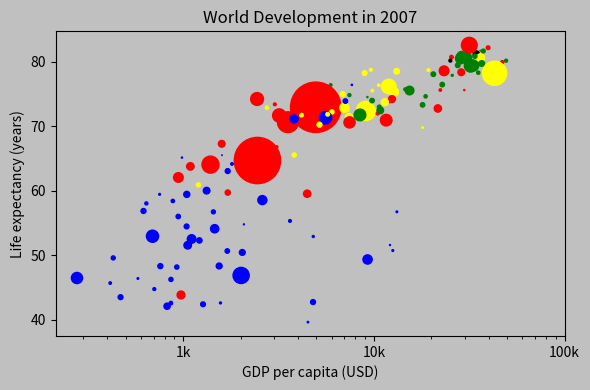

This figure's Python source:
import matplotlib.pyplot as plt

fig, ax = plt.subplots(figsize=(6, 4))
fig.set_facecolor('silver')

life_exp = [43.828, 76.423, 72.301, 42.731, 75.32, 81.235, 79.829, 75.635, 64.062, 79.441, 56.728, 65.554, 74.852, 50.728, 72.39, 73.005, 52.295, 49.58, 59.723, 50.43, 80.653, 44.74100000000001, 50.651, 78.553, 72.961, 72.889, 65.152, 46.462, 55.322, 78.782, 48.328, 75.748, 78.273, 76.486, 78.332, 54.791, 72.235, 74.994, 71.33800000000001, 71.878, 51.57899999999999, 58.04, 52.947, 79.313, 80.657, 56.735, 59.448, 79.406, 60.022, 79.483, 70.259, 56.007, 46.388000000000005, 60.916, 70.19800000000001, 82.208, 73.33800000000001, 81.757, 64.69800000000001, 70.65, 70.964, 59.545, 78.885, 80.745, 80.546, 72.567, 82.603, 72.535, 54.11, 67.297, 78.623, 77.58800000000001, 71.993, 42.592, 45.678, 73.952, 59.443000000000005, 48.303, 74.241, 54.467, 64.164, 72.801, 76.195, 66.803, 74.543, 71.164, 42.082, 62.069, 52.906000000000006, 63.785, 79.762, 80.204, 72.899, 56.867, 46.859, 80.196, 75.64, 65.483, 75.53699999999999, 71.752, 71.421, 71.688, 75.563, 78.098, 78.74600000000001, 76.442, 72.476, 46.242, 65.528, 72.777, 63.062, 74.002, 42.568000000000005, 79.972, 74.663, 77.926, 48.159, 49.339, 80.941, 72.396, 58.556, 39.613, 80.884, 81.70100000000001, 74.143, 78.4, 52.517, 70.616, 58.42, 69.819, 73.923, 71.777, 51.542, 79.425, 78.242, 76.384, 73.747, 74.249, 73.422, 62.698, 42.38399999999999, 43.487]
gdp_cap = [974.5803384, 5937.029525999999, 6223.367465, 4797.231267, 12779.37964, 34435.367439999995, 36126.4927, 29796.04834, 1391.253792, 33692.60508, 1441.284873, 3822.137084, 7446.298803, 12569.85177, 9065.800825, 10680.79282, 1217.032994, 430.0706916, 1713.778686, 2042.09524, 36319.23501, 706.016537, 1704.063724, 13171.63885, 4959.114854, 7006.580419, 986.1478792, 277.5518587, 3632.557798, 9645.06142, 1544.750112, 14619.222719999998, 8948.102923, 22833.30851, 35278.41874, 2082.4815670000003, 6025.374752000001, 6873.262326000001, 5581.180998, 5728.353514, 12154.08975, 641.3695236000001, 690.8055759, 33207.0844, 30470.0167, 13206.48452, 752.7497265, 32170.37442, 1327.60891, 27538.41188, 5186.050003, 942.6542111, 579.2317429999999, 1201.637154, 3548.3308460000003, 39724.97867, 18008.94444, 36180.78919, 2452.210407, 3540.651564, 11605.71449, 4471.061906, 40675.99635, 25523.2771, 28569.7197, 7320.880262000001, 31656.06806, 4519.461171, 1463.249282, 1593.06548, 23348.139730000003, 47306.98978, 10461.05868, 1569.331442, 414.5073415, 12057.49928, 1044.770126, 759.3499101, 12451.6558, 1042.581557, 1803.151496, 10956.99112, 11977.57496, 3095.7722710000003, 9253.896111, 3820.17523, 823.6856205, 944.0, 4811.060429, 1091.359778, 36797.93332, 25185.00911, 2749.320965, 619.6768923999999, 2013.977305, 49357.19017, 22316.19287, 2605.94758, 9809.185636, 4172.838464, 7408.905561, 3190.481016, 15389.924680000002, 20509.64777, 19328.70901, 7670.122558, 10808.47561, 863.0884639000001, 1598.435089, 21654.83194, 1712.472136, 9786.534714, 862.5407561000001, 47143.17964, 18678.31435, 25768.25759, 926.1410683, 9269.657808, 28821.0637, 3970.095407, 2602.394995, 4513.480643, 33859.74835, 37506.41907, 4184.548089, 28718.27684, 1107.482182, 7458.396326999999, 882.9699437999999, 18008.50924, 7092.923025, 8458.276384, 1056.380121, 33203.26128, 42951.65309, 10611.46299, 11415.80569, 2441.576404, 3025.349798, 2280.769906, 1271.211593, 469.70929810000007]
pop = [31.889923, 3.600523, 33.333216, 12.420476, 40.301927, 20.434176, 8.199783, 0.708573, 150.448339, 10.392226, 8.078314, 9.119152, 4.552198, 1.639131, 190.010647, 7.322858, 14.326203, 8.390505, 14.131858, 17.696293, 33.390141, 4.369038, 10.238807, 16.284741, 1318.683096, 44.22755, 0.71096, 64.606759, 3.80061, 4.133884, 18.013409, 4.493312, 11.416987, 10.228744, 5.46812, 0.496374, 9.319622, 13.75568, 80.264543, 6.939688, 0.551201, 4.906585, 76.511887, 5.23846, 61.083916, 1.454867, 1.688359, 82.400996, 22.873338, 10.70629, 12.572928, 9.947814, 1.472041, 8.502814, 7.483763, 6.980412, 9.956108, 0.301931, 1110.396331, 223.547, 69.45357, 27.499638, 4.109086, 6.426679, 58.147733, 2.780132, 127.467972, 6.053193, 35.610177, 23.301725, 49.04479, 2.505559, 3.921278, 2.012649, 3.193942, 6.036914, 19.167654, 13.327079, 24.821286, 12.031795, 3.270065, 1.250882, 108.700891, 2.874127, 0.684736, 33.757175, 19.951656, 47.76198, 2.05508, 28.90179, 16.570613, 4.115771, 5.675356, 12.894865, 135.031164, 4.627926, 3.204897, 169.270617, 3.242173, 6.667147, 28.674757, 91.077287, 38.518241, 10.642836, 3.942491, 0.798094, 22.276056, 8.860588, 0.199579, 27.601038, 12.267493, 10.150265, 6.144562, 4.553009, 5.447502, 2.009245, 9.118773, 43.997828, 40.448191, 20.378239, 42.292929, 1.133066, 9.031088, 7.554661, 19.314747, 23.174294, 38.13964, 65.068149, 5.701579, 1.056608, 10.276158, 71.158647, 29.170398, 60.776238, 301.139947, 3.447496, 26.084662, 85.262356, 4.018332, 22.211743, 11.746035, 12.311143]
colors = ['red', 'green', 'blue', 'blue', 'yellow', 'black', 'green', 'red', 'red', 'green', 'blue', 'yellow', 'green', 'blue', 'yellow', 'green', 'blue', 'blue', 'red', 'blue', 'yellow', 'blue', 'blue', 'yellow', 'red', 'yellow', 'blue', 'blue', 'blue', 'yellow', 'blue', 'green', 'yellow', 'green', 'green', 'blue', 'yellow', 'yellow', 'blue', 'yellow', 'blue', 'blue', 'blue', 'green', 'green', 'blue', 'blue', 'green', 'blue', 'green', 'yellow', 'blue', 'blue', 'yellow', 'yellow', 'red', 'green', 'green', 'red', 'red', 'red', 'red', 'green', 'red', 'green', 'yellow', 'red', 'red', 'blue', 'red', 'red', 'red', 'red', 'blue', 'blue', 'blue', 'blue', 'blue', 'red', 'blue', 'blue', 'blue', 'yellow', 'red', 'green', 'blue', 'blue', 'red', 'blue', 'red', 'green', 'black', 'yellow', 'blue', 'blue', 'green', 'red', 'red', 'yellow', 'yellow', 'yellow', 'red', 'green', 'green', 'yellow', 'blue', 'green', 'blue', 'blue', 'red', 'blue', 'green', 'blue', 'red', 'green', 'green', 'blue', 'blue', 'green', 'red', 'blue', 'blue', 'green', 'green', 'red', 'red', 'blue', 'red', 'blue', 'yellow', 'blue', 'green', 'blue', 'green', 'yellow', 'yellow', 'yellow', 'red', 'red', 'red', 'blue', 'blue']

ax.set_facecolor('silver')
ax.set_xscale('log')
ax.scatter(gdp_cap, life_exp, color=colors, s=pop)
ax.set_xlabel('GDP per capita (USD)')
ax.set_ylabel('Life expectancy (years)')
ax.set_title('World Development in 2007')
ax.set_xticks([1000, 10000, 100000], labels=['1k', '10k', '100k'])

plt.tight_layout()
plt.show()
